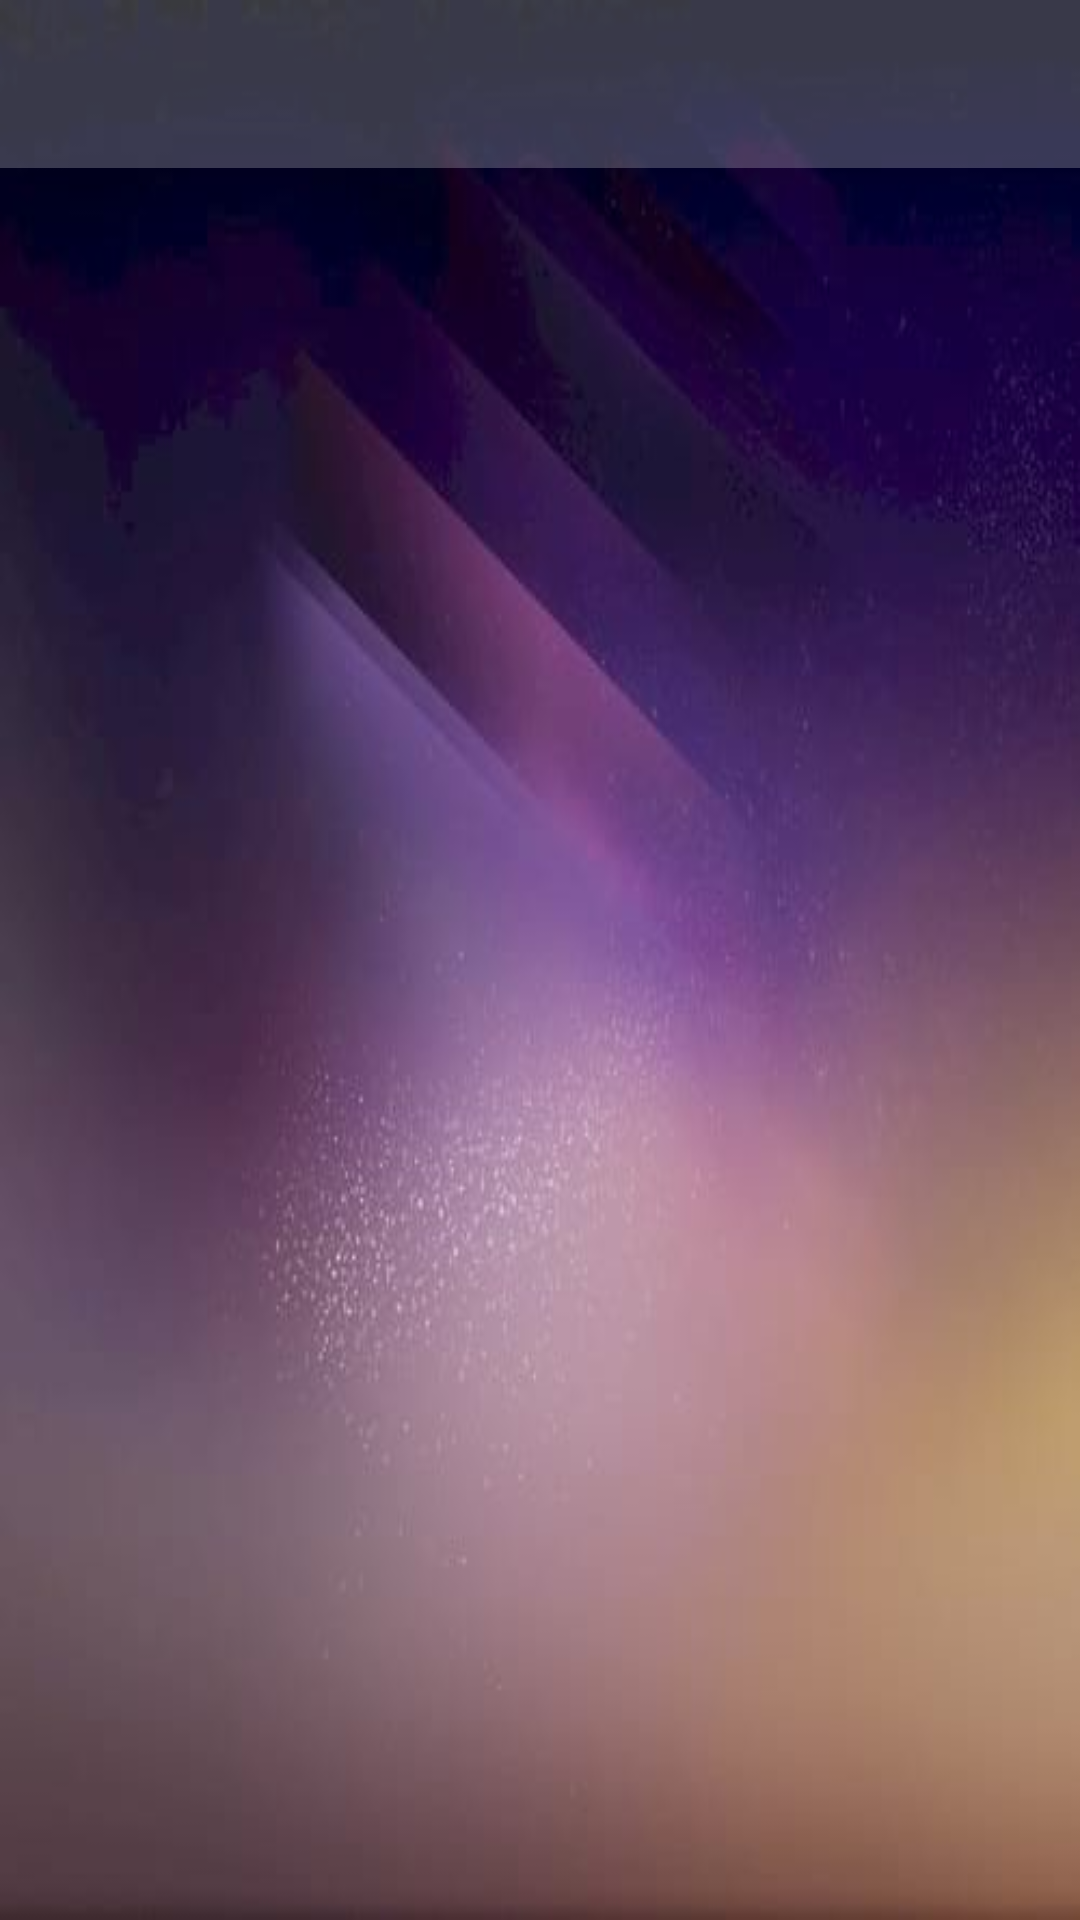

The Android layout XML behind this screen, and the referenced resources:
<!-- AndroidManifest.xml: application theme AppTheme -->
<!-- res/layout/activity_test.xml -->
<?xml version="1.0" encoding="utf-8"?>
<android.support.constraint.ConstraintLayout xmlns:android="http://schemas.android.com/apk/res/android"
    xmlns:app="http://schemas.android.com/apk/res-auto"
    xmlns:tools="http://schemas.android.com/tools"
    android:fitsSystemWindows="true"
    android:background="@drawable/background"
    android:layout_width="match_parent"
    android:layout_height="match_parent">
    <android.support.v7.widget.Toolbar
        android:id="@+id/toolbar"
        android:background="@color/colorWhiteOpacity"
        android:layout_width="match_parent"
        android:layout_height="wrap_content"
        ></android.support.v7.widget.Toolbar>


    <android.support.design.widget.TabLayout
        android:id="@+id/tl_test"
        style="@style/MyCustomTabLayout"
        android:layout_width="match_parent"
        android:layout_height="wrap_content"
        app:layout_constraintEnd_toEndOf="parent"
        app:layout_constraintHorizontal_bias="0.0"
        app:layout_constraintStart_toStartOf="parent"
        app:layout_constraintTop_toBottomOf="@+id/toolbar"
        app:tabMode="fixed">

    </android.support.design.widget.TabLayout>

    <android.support.v4.view.ViewPager
        android:id="@+id/vp_test"
        android:layout_width="0dp"
        android:layout_height="0dp"
        app:layout_constraintBottom_toBottomOf="parent"
        app:layout_constraintEnd_toEndOf="parent"
        app:layout_constraintStart_toStartOf="parent"
        app:layout_constraintTop_toBottomOf="@+id/tl_test"></android.support.v4.view.ViewPager>

    <android.support.v7.widget.RecyclerView
        android:id="@+id/rv_cityweather"
        android:layout_width="match_parent"
        android:layout_height="0dp"
        android:layout_margin="10dp"
        android:layout_marginBottom="10dp"
        android:layout_marginEnd="10dp"
        android:layout_marginStart="810dp"
        android:layout_marginTop="10dp"
        android:background="@color/colorWhiteOpacity"
        android:visibility="invisible"
        app:layout_constraintBottom_toBottomOf="parent"
        app:layout_constraintEnd_toStartOf="@+id/tl_test"
        app:layout_constraintStart_toEndOf="@+id/tl_test"
        app:layout_constraintTop_toTopOf="@+id/tl_test">

    </android.support.v7.widget.RecyclerView>
</android.support.constraint.ConstraintLayout>
<!-- resources referenced by this layout -->
<resources>
  <color name="colorWhiteOpacity">#39ffffff</color>
  <!-- drawable background: jpg bitmap (drawable-v24, 12036 bytes) -->
  <style name="MyCustomTabLayout" parent="Widget.Design.TabLayout">
          <item name="tabBackground">@drawable/selector</item>
          <item name="colorAccent">#f5a938</item>
          <item name="tabTextAppearance">@style/MyCustomTabTextAppearance</item>
          <item name="tabSelectedTextColor">#f7f7f7</item>
      </style>
  <style name="AppTheme" parent="Theme.AppCompat.Light.NoActionBar">
          
          <item name="colorPrimary">@color/colorPrimary</item>
          <item name="colorPrimaryDark">@color/colorPrimaryDark</item>
          <item name="colorAccent">@color/colorWhite</item>
      </style>
  <!-- drawable selector (drawable) -->
  <?xml version="1.0" encoding="utf-8"?>
  <selector xmlns:android="http://schemas.android.com/apk/res/android">
      <item android:state_selected="true" android:drawable="@color/colorWhiteOpacity" />
      <item android:drawable="@color/colorWhiteOpacity" />
  </selector>
  <style name="MyCustomTabTextAppearance" parent="TextAppearance.Design.Tab">
          <item name="android:textSize">14sp</item>
          <item name="android:textColor">#bef0f0f0</item>
          <item name="textAllCaps">true</item>
      </style>
  <color name="colorPrimary">#3F51B5</color>
  <color name="colorPrimaryDark">#303F9F</color>
  <color name="colorWhite">#FFF</color>
</resources>
